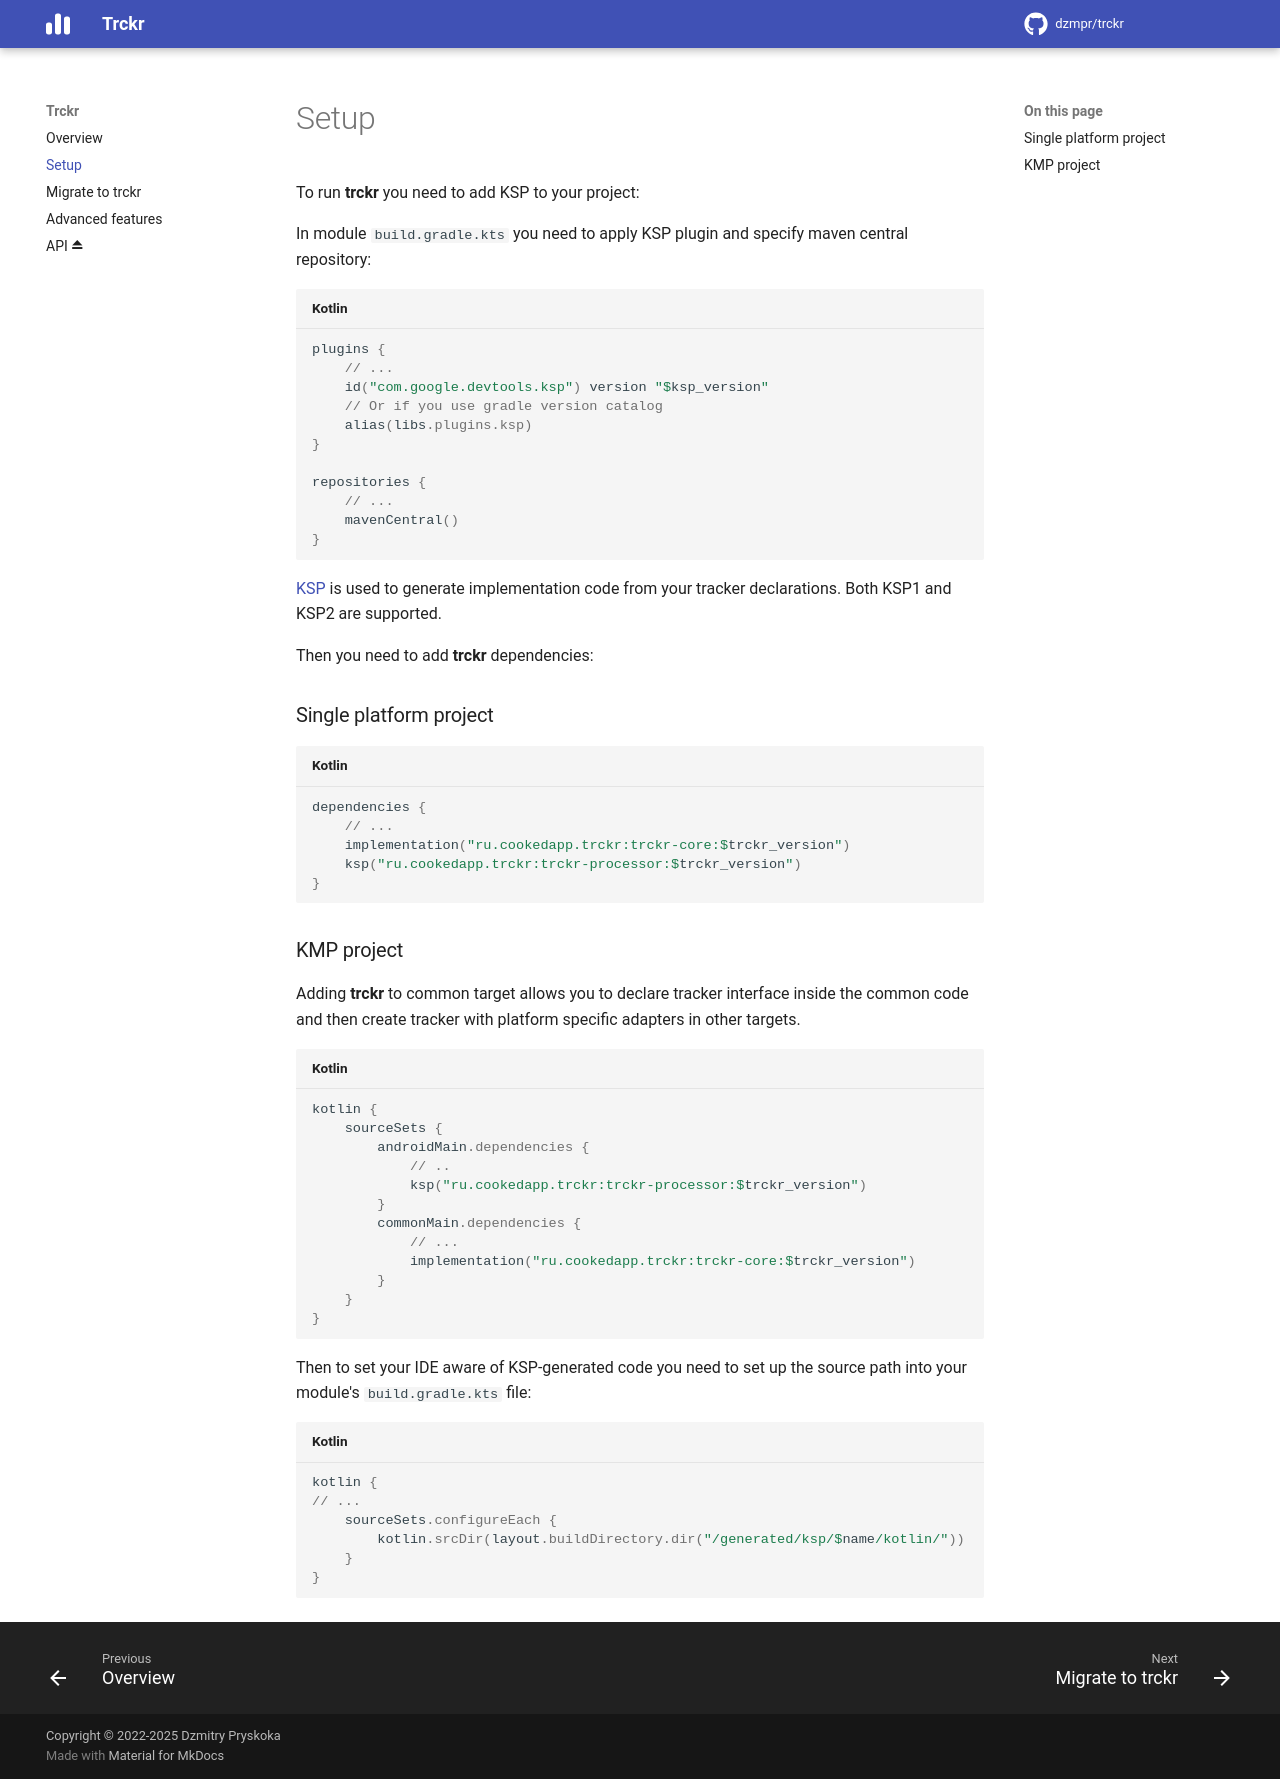

repository: dzmpr/trckr · page: setup/index.html · generator: mkdocs

To run **trckr** you need to add KSP to your project:

In module `build.gradle.kts` you need to apply KSP plugin and specify maven central repository:

```kotlin
plugins {
    // ...
    id("com.google.devtools.ksp") version "$ksp_version"
    // Or if you use gradle version catalog
    alias(libs.plugins.ksp)
}

repositories {
    // ...
    mavenCentral()
}
```

[KSP](https://github.com/google/ksp) is used to generate implementation code from your tracker declarations. Both KSP1 and KSP2 are supported.

Then you need to add **trckr** dependencies:

### Single platform project

```kotlin
dependencies {
    // ...
    implementation("ru.cookedapp.trckr:trckr-core:$trckr_version")
    ksp("ru.cookedapp.trckr:trckr-processor:$trckr_version")
}
```

### KMP project

Adding **trckr** to common target allows you to declare tracker interface inside the common code and then create tracker with platform specific adapters in other targets. 

```kotlin
kotlin {
    sourceSets {
        androidMain.dependencies {
            // ..
            ksp("ru.cookedapp.trckr:trckr-processor:$trckr_version")
        }
        commonMain.dependencies {
            // ...
            implementation("ru.cookedapp.trckr:trckr-core:$trckr_version")
        }
    }
}
```

Then to set your IDE aware of KSP-generated code you need to set up the source path into your module's `build.gradle.kts` file:

```kotlin
kotlin {
// ...
    sourceSets.configureEach {
        kotlin.srcDir(layout.buildDirectory.dir("/generated/ksp/$name/kotlin/"))
    }
}
```
